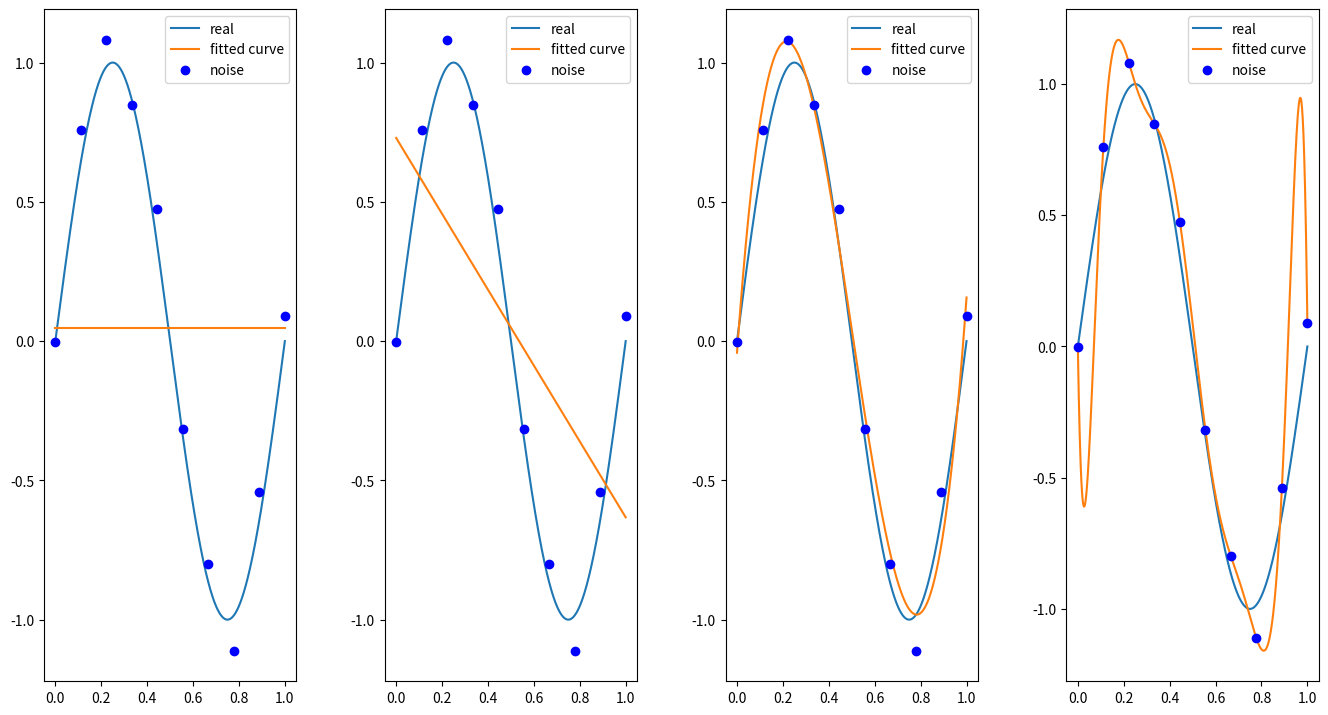

The matplotlib source for this figure:
import numpy as np
from scipy.optimize import leastsq
import matplotlib.pyplot as plt


# 目标函数
def real_func(x):
    return np.sin(2 * np.pi * x)


# 多项式
def fit_func(p, x):
    f = np.poly1d(p)
    return f(x)


# 残差
def residuals_func(p, x, y):
    ret = fit_func(p, x) - y  # 注意此处没有平方
    return ret


regularization = 0.0001


# 正则化之后的残差
def residuals_func_regularization(p, x, y):
    ret = fit_func(p, x) - y
    ret = np.append(ret, np.sqrt(0.5 * regularization * np.square(p)))  # L2范数作为正则化项
    return ret


# 十个点'
x = np.linspace(0, 1, 10)
x_points = np.linspace(0, 1, 1000)
# 加上正态分布噪音的目标函数的值
y_ = real_func(x)
y = [np.random.normal(0, 0.1) + y1 for y1 in y_]

index = 0
plt.figure(figsize=(15, 8))


def fitting(M=0):
    """
    M    为 多项式的次数
    """
    # 随机初始化多项式参数
    p_init = np.random.rand(M + 1)
    # 最小二乘法
    p_lsq = leastsq(residuals_func, p_init, args=(x, y))
    # p_lsq = leastsq(residuals_func_regularization, p_init, args=(x, y)) #加入正则化
    print('Fitting Parameters:', p_lsq[0])

    # 可视化
    plt.subplot(141 + index)
    plt.plot(x_points, real_func(x_points), label='real')
    plt.plot(x_points, fit_func(p_lsq[0], x_points), label='fitted curve')
    plt.plot(x, y, 'bo', label='noise')
    plt.legend()
    return p_lsq


for i in [0, 1, 3, 9]:
    lsq_0 = fitting(i)
    index += 1

plt.subplots_adjust(top=0.92, bottom=0.08, left=0.10, right=0.95, hspace=0.25,
                    wspace=0.35)  # 调整子图间距

#plt.savefig("demo.jpg")
plt.show()
